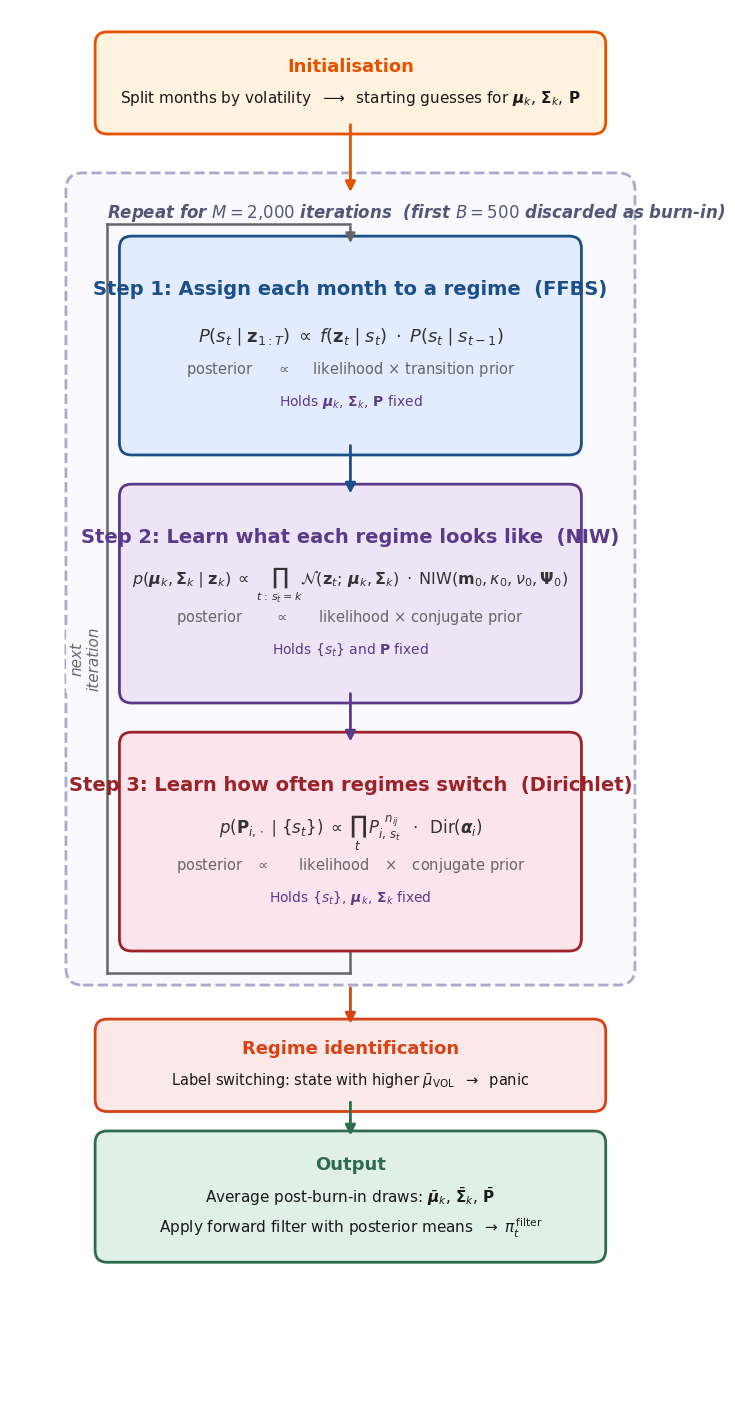

This chart was generated by the following Python code:
"""
Generate a clear, intuitive Gibbs sampling flowchart for the HMM estimation.
Output: gibbs_sampling_diagram.png (and .pdf)
"""

import matplotlib.pyplot as plt
from matplotlib.patches import FancyBboxPatch, FancyArrowPatch
import numpy as np

# ── Colours ──
BLUE = '#1B4F8A'
PURPLE = '#5B3A8C'
GREEN = '#2E6B4F'
TEXT_DARK = '#1A1A1A'
GREY = '#666666'
INIT_FILL = '#FFF3E0'
INIT_EDGE = '#E65100'
STEP1_FILL = '#E3ECFF'
STEP1_EDGE = '#1B4F8A'
STEP2_FILL = '#EDE5F5'
STEP2_EDGE = '#5B3A8C'
STEP3_FILL = '#FCE4EC'
STEP3_EDGE = '#9B2226'
OUTPUT_FILL = '#E0F0E8'
OUTPUT_EDGE = '#2E6B4F'
LOOP_BG = '#FAFAFE'
LOOP_EDGE = '#AAAACC'
EQ_COLOR = '#333333'

plt.rcParams['font.family'] = 'sans-serif'
plt.rcParams['font.sans-serif'] = ['Helvetica', 'Arial', 'DejaVu Sans']

fig, ax = plt.subplots(1, 1, figsize=(11, 18))
ax.set_xlim(-1.5, 12.5)
ax.set_ylim(-26, 2.5)
ax.set_aspect('equal')
ax.axis('off')

# ── Helpers ──
def add_box(ax, x, y, w, h, lines, fc, ec, lw=2, zorder=3):
    box = FancyBboxPatch((x - w/2, y - h/2), w, h,
                          boxstyle='round,pad=0.25', facecolor=fc,
                          edgecolor=ec, linewidth=lw, zorder=zorder)
    ax.add_patch(box)
    n = len(lines)
    spacing = 0.15
    positions = []
    current_y = y + (n - 1) * spacing * 0.5
    for i in range(n):
        positions.append(current_y - i * spacing * 2.2)
    mid = (positions[0] + positions[-1]) / 2
    offset = y - mid
    positions = [p + offset for p in positions]
    for (text, fs, color, bold), py in zip(lines, positions):
        fw = 'bold' if bold else 'normal'
        ax.text(x, py, text, fontsize=fs, ha='center', va='center',
                color=color, fontweight=fw, zorder=zorder+1)

def arrow_down(ax, x, y1, y2, color=GREY, lw=2):
    ax.add_patch(FancyArrowPatch(
        posA=(x, y1), posB=(x, y2),
        arrowstyle='-|>', mutation_scale=15, linewidth=lw,
        color=color, zorder=5))

cx = 5.5
sw = 9.0
step_gap = 1.1

# ═══════════════════════════════════════════
# INIT
# ═══════════════════════════════════════════
init_y = 1.0
init_h = 1.6
add_box(ax, cx, init_y, 10.0, init_h, [
    ('Initialisation', 13, INIT_EDGE, True),
    ('', 3, TEXT_DARK, False),
    (r'Split months by volatility $\;\longrightarrow\;$ starting guesses for $\boldsymbol{\mu}_k,\, \boldsymbol{\Sigma}_k,\, \mathbf{P}$', 11, TEXT_DARK, False),
], INIT_FILL, INIT_EDGE)

arrow_down(ax, cx, init_y - init_h/2, init_y - init_h/2 - 1.5, INIT_EDGE)

# ═══════════════════════════════════════════
# Compute step positions
# ═══════════════════════════════════════════
loop_top = -1.2
sh = 4.0

s1_y = loop_top - 1.2 - sh/2
s2_y = s1_y - sh/2 - step_gap - sh/2
s3_y = s2_y - sh/2 - step_gap - sh/2

# Loop box fits tightly around content
loop_bot = s3_y - sh/2 - 0.6

# ═══════════════════════════════════════════
# LOOP BOX (drawn first as background)
# ═══════════════════════════════════════════
loop_box = FancyBboxPatch((0.0, loop_bot), 11, loop_top - loop_bot,
                            boxstyle='round,pad=0.35', facecolor=LOOP_BG,
                            edgecolor=LOOP_EDGE, linewidth=2, linestyle='--', zorder=0)
ax.add_patch(loop_box)
ax.text(0.5, loop_top - 0.25,
        r'Repeat for $M = 2{,}000$ iterations  (first $B = 500$ discarded as burn-in)',
        fontsize=12, fontstyle='italic', color='#555577', va='top', fontweight='bold')

# ═══════════════════════════════════════════
# STEP 1: FFBS
# ═══════════════════════════════════════════
add_box(ax, cx, s1_y, sw, sh, [
    ('Step 1: Assign each month to a regime  (FFBS)', 14, BLUE, True),
    ('', 3, TEXT_DARK, False),
    ('', 2, TEXT_DARK, False),
    (r'$P(s_t \mid \mathbf{z}_{1:T}) \;\propto\; f(\mathbf{z}_t \mid s_t) \;\cdot\; P(s_t \mid s_{t-1})$', 13, EQ_COLOR, False),
    ('', 1, TEXT_DARK, False),
    (r'posterior $\;\;\;\;\;\propto\;\;\;\;$ likelihood $\times$ transition prior', 10.5, GREY, False),
    ('', 2, TEXT_DARK, False),
    (r'Holds $\boldsymbol{\mu}_k,\, \boldsymbol{\Sigma}_k,\, \mathbf{P}$ fixed', 10, PURPLE, False),
], STEP1_FILL, STEP1_EDGE)

arrow_down(ax, cx, s1_y - sh/2, s1_y - sh/2 - step_gap, BLUE)

# ═══════════════════════════════════════════
# STEP 2: NIW update
# ═══════════════════════════════════════════
add_box(ax, cx, s2_y, sw, sh, [
    ('Step 2: Learn what each regime looks like  (NIW)', 14, PURPLE, True),
    ('', 3, TEXT_DARK, False),
    ('', 2, TEXT_DARK, False),
    (r'$p(\boldsymbol{\mu}_k, \boldsymbol{\Sigma}_k \mid \mathbf{z}_k) \;\propto\; \prod_{t:\,s_t=k} \mathcal{N}(\mathbf{z}_t;\, \boldsymbol{\mu}_k, \boldsymbol{\Sigma}_k) \;\cdot\; \mathrm{NIW}(\mathbf{m}_0, \kappa_0, \nu_0, \boldsymbol{\Psi}_0)$', 11.5, EQ_COLOR, False),
    ('', 1, TEXT_DARK, False),
    (r'posterior $\;\;\;\;\;\;\;\propto\;\;\;\;\;\;$ likelihood $\times$ conjugate prior', 10.5, GREY, False),
    ('', 2, TEXT_DARK, False),
    (r'Holds $\{s_t\}$ and $\mathbf{P}$ fixed', 10, PURPLE, False),
], STEP2_FILL, STEP2_EDGE)

arrow_down(ax, cx, s2_y - sh/2, s2_y - sh/2 - step_gap, PURPLE)

# ═══════════════════════════════════════════
# STEP 3: Dirichlet update
# ═══════════════════════════════════════════
add_box(ax, cx, s3_y, sw, sh, [
    ('Step 3: Learn how often regimes switch  (Dirichlet)', 14, '#9B2226', True),
    ('', 3, TEXT_DARK, False),
    ('', 2, TEXT_DARK, False),
    (r'$p(\mathbf{P}_{i,\cdot} \mid \{s_t\}) \;\propto\; \prod_t \; P_{i,\,s_t}^{\;\,n_{ij}} \;\;\cdot\;\; \mathrm{Dir}(\boldsymbol{\alpha}_i)$', 12, EQ_COLOR, False),
    ('', 1, TEXT_DARK, False),
    (r'posterior $\;\;\propto\;\;\;\;\;\;$ likelihood $\;\;\times\;\;$ conjugate prior', 10.5, GREY, False),
    ('', 2, TEXT_DARK, False),
    (r'Holds $\{s_t\},\, \boldsymbol{\mu}_k,\, \boldsymbol{\Sigma}_k$ fixed', 10, PURPLE, False),
], STEP3_FILL, STEP3_EDGE)

# ── Loop-back arrow ──
loop_bottom_y = s3_y - sh/2 - 0.7
loop_x = 0.5
# Down from Step 3
ax.plot([cx, cx], [s3_y - sh/2, loop_bottom_y], color=GREY, lw=1.8, zorder=2)
# Across to the left
ax.plot([cx, loop_x], [loop_bottom_y, loop_bottom_y], color=GREY, lw=1.8, zorder=2)
# Up along the left side to above Step 1
step1_top = s1_y + sh/2
ax.plot([loop_x, loop_x], [loop_bottom_y, step1_top + 0.5], color=GREY, lw=1.8, zorder=2)
# Across to the right, ending above Step 1 center
ax.plot([loop_x, cx], [step1_top + 0.5, step1_top + 0.5], color=GREY, lw=1.8, zorder=2)
# Arrow down into the top of Step 1
ax.add_patch(FancyArrowPatch(
    posA=(cx, step1_top + 0.5), posB=(cx, step1_top + 0.05),
    arrowstyle='-|>', mutation_scale=14, linewidth=1.8,
    color=GREY, zorder=5))
ax.text(loop_x - 0.45, (loop_bottom_y + s1_y) / 2, 'next\niteration',
        fontsize=11, fontstyle='italic', color=GREY,
        ha='center', va='center', rotation=90,
        bbox=dict(boxstyle='round,pad=0.2', facecolor=LOOP_BG, edgecolor='none'))

# ═══════════════════════════════════════════
# REGIME IDENTIFICATION
# ═══════════════════════════════════════════
LABEL_FILL = '#FBE9E7'
LABEL_EDGE = '#D84315'

label_y = loop_bot - 2.0
label_h = 1.4
arrow_down(ax, cx, loop_bot - 0.35, label_y + label_h/2 + 0.1, LABEL_EDGE)

add_box(ax, cx, label_y, 10.0, label_h, [
    ('Regime identification', 13, LABEL_EDGE, True),
    ('', 2, TEXT_DARK, False),
    (r'Label switching: state with higher $\bar{\mu}_{\mathrm{VOL}}$ $\;\rightarrow\;$ panic', 10.5, TEXT_DARK, False),
], LABEL_FILL, LABEL_EDGE)

# ═══════════════════════════════════════════
# OUTPUT
# ═══════════════════════════════════════════
out_y = label_y - label_h/2 - 2.0
out_h = 2.2
arrow_down(ax, cx, label_y - label_h/2, out_y + out_h/2 + 0.1, GREEN)

add_box(ax, cx, out_y, 10.0, out_h, [
    ('Output', 13, GREEN, True),
    ('', 3, TEXT_DARK, False),
    (r'Average post-burn-in draws: $\bar{\boldsymbol{\mu}}_k,\, \bar{\boldsymbol{\Sigma}}_k,\, \bar{\mathbf{P}}$', 11, TEXT_DARK, False),
    ('', 2, TEXT_DARK, False),
    (r'Apply forward filter with posterior means $\;\rightarrow\; \pi_t^{\,\mathrm{filter}}$', 11, TEXT_DARK, False),
], OUTPUT_FILL, OUTPUT_EDGE)

plt.savefig('gibbs_sampling_diagram.png', dpi=300, bbox_inches='tight',
            facecolor='white', edgecolor='none', pad_inches=0.15)
plt.savefig('gibbs_sampling_diagram.pdf', bbox_inches='tight',
            facecolor='white', edgecolor='none', pad_inches=0.15)
plt.close()
print('Saved gibbs_sampling_diagram.png and .pdf')
